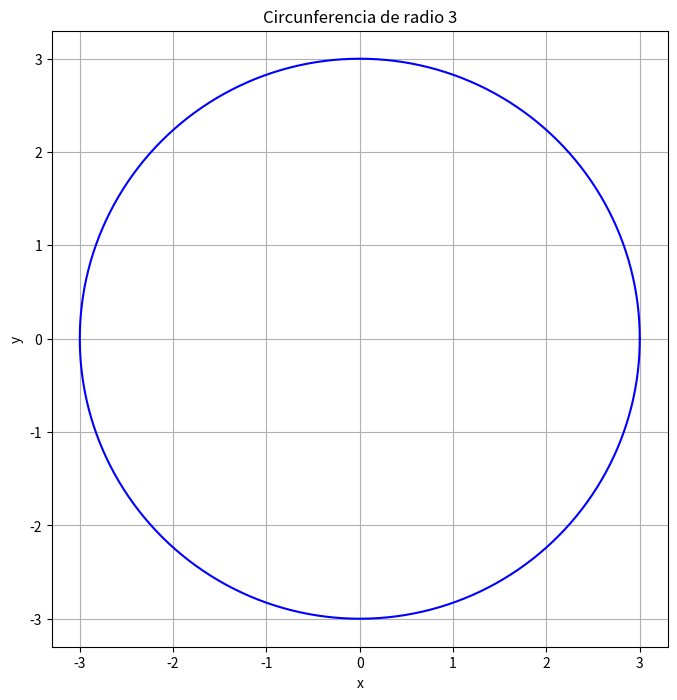

Generate this figure with matplotlib:
import matplotlib.pyplot as plt
import numpy as np
# Graficar una circunferencia con radio r = 3 cuyo centro esta en el origen
# condiciones iniciales 
r = 3

# Definir el número de puntos
n = 1000
# Crear un array de ángulos
theta = np.linspace(0, 2 * np.pi, n)
# Calcular las coordenadas x e y
x = r * np.cos(theta)
y = r * np.sin(theta)
# Graficar
plt.figure(figsize=(8, 8))
plt.plot(x, y, color='blue')
plt.title('Circunferencia de radio 3')
plt.xlabel('x')
plt.ylabel('y')
plt.gca().set_aspect('equal', adjustable='box')
plt.grid(True)
plt.show()
